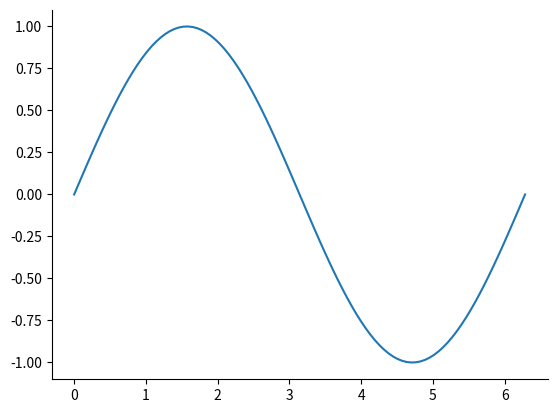

This chart was generated by the following Python code:
# -*- coding: utf-8 -*-
"""
Created on Tue Oct 27 11:22:47 2015

[redacted]
"""

import numpy as np
import matplotlib.pyplot as plt

x = np.linspace(0, 2*np.pi, 100)
y = np.sin(x)

ax = plt.subplot(111)
ax.plot(x, y)

# Hide the right and top spines
ax.spines['right'].set_visible(False)
ax.spines['top'].set_visible(False)

# Only show ticks on the left and bottom spines
ax.yaxis.set_ticks_position('left')
ax.xaxis.set_ticks_position('bottom')

plt.show()